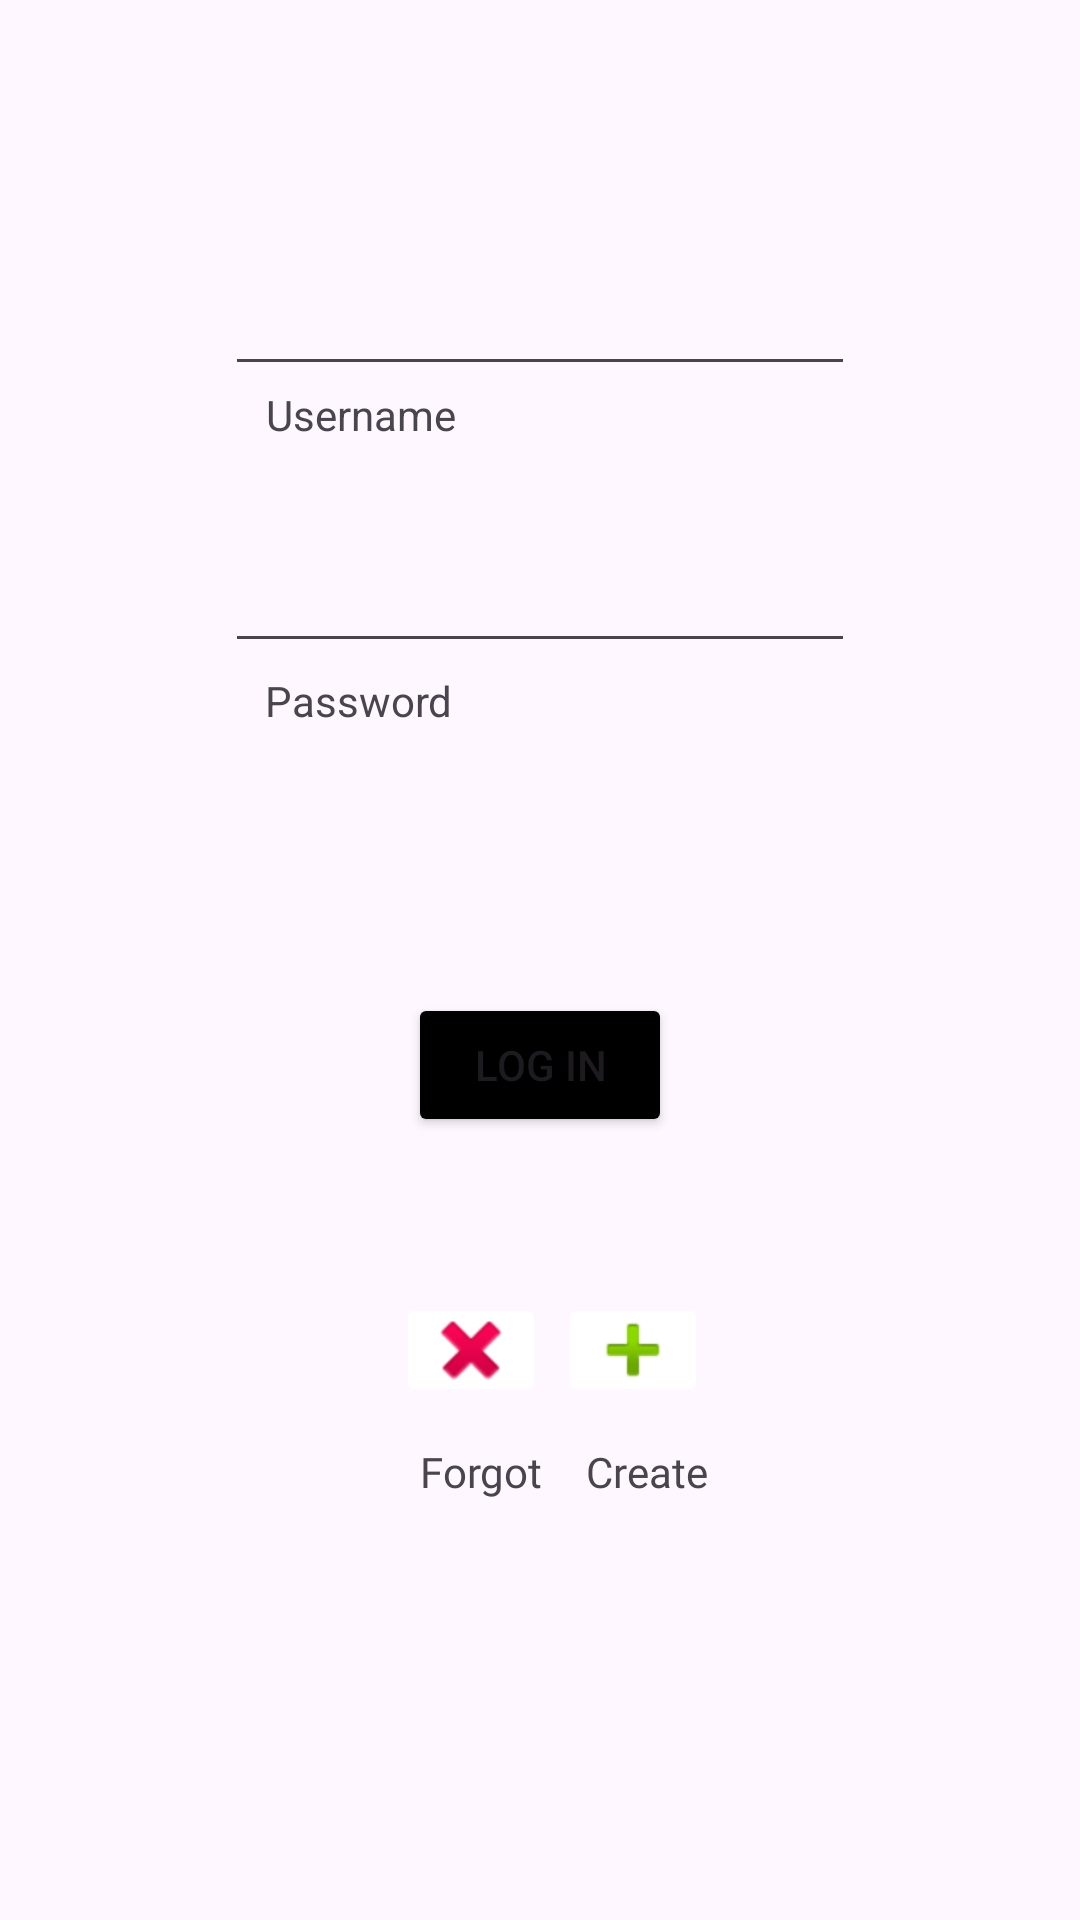

Write the Android layout XML for this screen, with the resource values it uses.
<!-- AndroidManifest.xml: activity theme Theme.Trackcar -->
<!-- res/layout/activity_main.xml -->
<?xml version="1.0" encoding="utf-8"?>
<androidx.constraintlayout.widget.ConstraintLayout xmlns:android="http://schemas.android.com/apk/res/android"
    xmlns:app="http://schemas.android.com/apk/res-auto"
    xmlns:tools="http://schemas.android.com/tools"
    android:id="@+id/main"
    android:layout_width="match_parent"
    android:layout_height="match_parent"
    tools:context=".MainActivity">

    <EditText
        android:id="@+id/PasswordField"
        android:layout_width="wrap_content"
        android:layout_height="wrap_content"
        android:layout_marginBottom="3dp"
        android:ems="10"
        android:inputType="textPassword"
        app:layout_constraintBottom_toTopOf="@+id/passwordTitle"
        app:layout_constraintEnd_toEndOf="parent"
        app:layout_constraintStart_toStartOf="parent" />

    <EditText
        android:id="@+id/usernameField"
        android:layout_width="wrap_content"
        android:layout_height="wrap_content"
        android:ems="10"
        android:inputType="text"
        app:layout_constraintBottom_toTopOf="@+id/UsernameField"
        app:layout_constraintEnd_toEndOf="parent"
        app:layout_constraintStart_toStartOf="parent" />

    <TextView
        android:id="@+id/passwordTitle"
        android:layout_width="wrap_content"
        android:layout_height="wrap_content"
        android:layout_marginBottom="88dp"
        android:text="Password"
        app:layout_constraintBottom_toTopOf="@+id/LogInButton"
        app:layout_constraintEnd_toEndOf="parent"
        app:layout_constraintHorizontal_bias="0.297"
        app:layout_constraintStart_toStartOf="parent" />

    <TextView
        android:id="@+id/UsernameField"
        android:layout_width="wrap_content"
        android:layout_height="wrap_content"
        android:layout_marginBottom="32dp"
        android:text="Username"
        app:layout_constraintBottom_toTopOf="@+id/PasswordField"
        app:layout_constraintEnd_toEndOf="parent"
        app:layout_constraintHorizontal_bias="0.299"
        app:layout_constraintStart_toStartOf="parent" />

    <Button
        android:id="@+id/LogInButton"
        android:layout_width="wrap_content"
        android:layout_height="wrap_content"
        android:layout_marginBottom="52dp"
        android:backgroundTint="@color/black"
        android:onClick="loginButtonClicked"
        android:text="Log In"
        app:layout_constraintBottom_toTopOf="@+id/forgotButton"
        app:layout_constraintEnd_toEndOf="parent"
        app:layout_constraintStart_toStartOf="parent" />

    <ImageButton
        android:id="@+id/forgotButton"
        android:layout_width="50dp"
        android:layout_height="38dp"
        android:layout_marginStart="132dp"
        android:layout_marginBottom="12dp"
        android:backgroundTint="@color/white"
        app:layout_constraintBottom_toTopOf="@+id/forgotTitle"
        app:layout_constraintStart_toStartOf="parent"
        app:srcCompat="@android:drawable/ic_delete" />

    <TextView
        android:id="@+id/forgotTitle"
        android:layout_width="wrap_content"
        android:layout_height="wrap_content"
        android:layout_marginStart="140dp"
        android:layout_marginBottom="140dp"
        android:fontFamily="@font/abril_fatface"
        android:text="Forgot"
        app:layout_constraintBottom_toBottomOf="parent"
        app:layout_constraintStart_toStartOf="parent" />

    <ImageButton
        android:id="@+id/createButton"
        android:backgroundTint="@color/white"
        android:layout_width="50dp"
        android:layout_height="38dp"
        android:layout_marginEnd="124dp"
        android:layout_marginBottom="12dp"
        app:layout_constraintBottom_toTopOf="@+id/createTitle"
        app:layout_constraintEnd_toEndOf="parent"
        app:srcCompat="@android:drawable/ic_input_add" />

    <TextView
        android:id="@+id/createTitle"
        android:layout_width="wrap_content"
        android:layout_height="wrap_content"
        android:layout_marginEnd="124dp"
        android:layout_marginBottom="140dp"
        android:fontFamily="@font/abril_fatface"
        android:text="Create"
        app:layout_constraintBottom_toBottomOf="parent"
        app:layout_constraintEnd_toEndOf="parent" />

    <TextView
        android:id="@+id/logInTitle"
        android:layout_width="wrap_content"
        android:layout_height="wrap_content"
        android:layout_marginBottom="88dp"
        android:fontFamily="@font/abril_fatface"
        android:text="Trackcar"
        android:textSize="34sp"
        app:layout_constraintBottom_toTopOf="@+id/usernameField"
        app:layout_constraintEnd_toEndOf="parent"
        app:layout_constraintHorizontal_bias="0.498"
        app:layout_constraintStart_toStartOf="parent" />


</androidx.constraintlayout.widget.ConstraintLayout>
<!-- resources referenced by this layout -->
<resources>
  <style name="Theme.Trackcar" parent="Base.Theme.Trackcar" />
  <style name="Base.Theme.Trackcar" parent="Theme.Material3.DayNight.NoActionBar">
          
          
      </style>
  <!-- not gathered from this repository: default colours our renderer supplied (Android Studio template values) -->
  <color name="black">#FF000000</color>
  <color name="white">#FFFFFFFF</color>
</resources>
